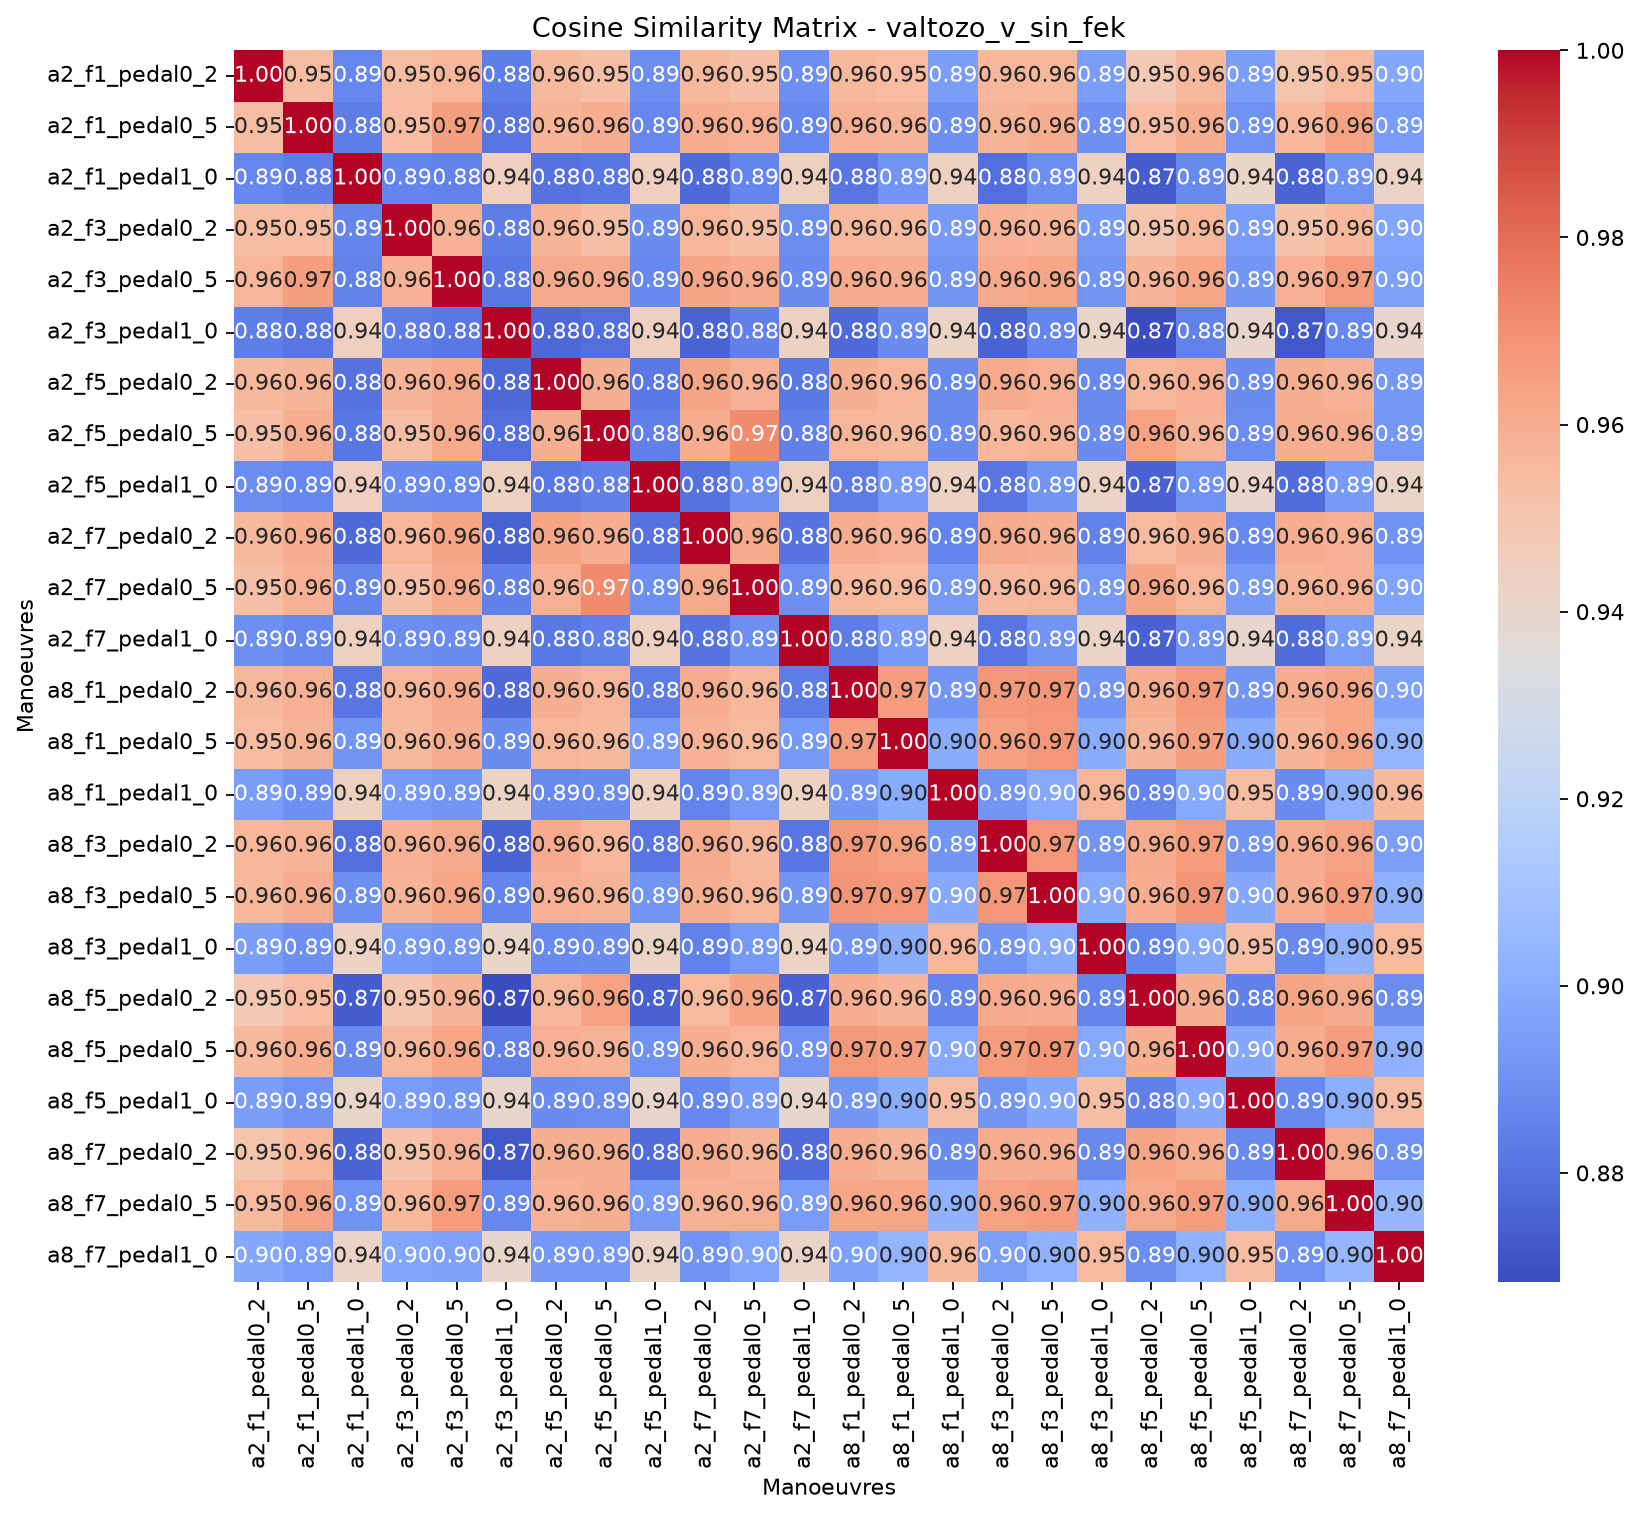

Source data for this figure (header and first rows):
, valtozo_v_sin_fek_a2_f1_pedal0_2, valtozo_v_sin_fek_a2_f1_pedal0_5, valtozo_v_sin_fek_a2_f1_pedal1_0, valtozo_v_sin_fek_a2_f3_pedal0_2, valtozo_v_sin_fek_a2_f3_pedal0_5, valtozo_v_sin_fek_a2_f3_pedal1_0, valtozo_v_sin_fek_a2_f5_pedal0_2, valtozo_v_sin_fek_a2_f5_pedal0_5, valtozo_v_sin_fek_a2_f5_pedal1_0, valtozo_v_sin_fek_a2_f7_pedal0_2, valtozo_v_sin_fek_a2_f7_pedal0_5, valtozo_v_sin_fek_a2_f7_pedal1_0, valtozo_v_sin_fek_a8_f1_pedal0_2, valtozo_v_sin_fek_a8_f1_pedal0_5, valtozo_v_sin_fek_a8_f1_pedal1_0, valtozo_v_sin_fek_a8_f3_pedal0_2, valtozo_v_sin_fek_a8_f3_pedal0_5, valtozo_v_sin_fek_a8_f3_pedal1_0, valtozo_v_sin_fek_a8_f5_pedal0_2, valtozo_v_sin_fek_a8_f5_pedal0_5, valtozo_v_sin_fek_a8_f5_pedal1_0, valtozo_v_sin_fek_a8_f7_pedal0_2, valtozo_v_sin_fek_a8_f7_pedal0_5
valtozo_v_sin_fek_a2_f1_pedal0_2, 1, 0.9538, 0.8868, 0.9542, 0.9568, 0.8841, 0.9556, 0.9527, 0.8889, 0.9555, 0.9523, 0.889, 0.9555, 0.9546, 0.8942, 0.9565, 0.956, 0.8941, 0.9485, 0.9554, 0.8945, 0.9505, 0.9549
valtozo_v_sin_fek_a2_f1_pedal0_5, 0.9538, 1, 0.8835, 0.9547, 0.9652, 0.8811, 0.9578, 0.9599, 0.8865, 0.9602, 0.959, 0.8868, 0.959, 0.9581, 0.8898, 0.9579, 0.9599, 0.8898, 0.9543, 0.96, 0.8901, 0.9561, 0.9636
valtozo_v_sin_fek_a2_f1_pedal1_0, 0.8868, 0.8835, 1, 0.8862, 0.8849, 0.9446, 0.8797, 0.8816, 0.9448, 0.8773, 0.8859, 0.9444, 0.8809, 0.8914, 0.9441, 0.8791, 0.889, 0.9429, 0.8731, 0.8878, 0.941, 0.8756, 0.8903
valtozo_v_sin_fek_a2_f3_pedal0_2, 0.9542, 0.9547, 0.8862, 1, 0.9587, 0.8836, 0.9574, 0.9536, 0.8884, 0.9569, 0.953, 0.8885, 0.9565, 0.9557, 0.8932, 0.9584, 0.9574, 0.8932, 0.9496, 0.9563, 0.8938, 0.9511, 0.9562
valtozo_v_sin_fek_a2_f3_pedal0_5, 0.9568, 0.9652, 0.8849, 0.9587, 1, 0.882, 0.9615, 0.9616, 0.8873, 0.9634, 0.9609, 0.8879, 0.9612, 0.9603, 0.8914, 0.9619, 0.9626, 0.8914, 0.9576, 0.9625, 0.8918, 0.9591, 0.9663
valtozo_v_sin_fek_a2_f3_pedal1_0, 0.8841, 0.8811, 0.9446, 0.8836, 0.882, 1, 0.8768, 0.8791, 0.9443, 0.8753, 0.8843, 0.9438, 0.8775, 0.8881, 0.942, 0.8751, 0.886, 0.941, 0.8683, 0.8848, 0.9402, 0.8719, 0.8868
valtozo_v_sin_fek_a2_f5_pedal0_2, 0.9556, 0.9578, 0.8797, 0.9574, 0.9615, 0.8768, 1, 0.9598, 0.8819, 0.963, 0.9589, 0.8821, 0.9596, 0.9571, 0.8876, 0.9614, 0.9592, 0.8875, 0.9563, 0.9589, 0.8882, 0.9594, 0.9584
valtozo_v_sin_fek_a2_f5_pedal0_5, 0.9527, 0.9599, 0.8816, 0.9536, 0.9616, 0.8791, 0.9598, 1, 0.8843, 0.9603, 0.9713, 0.8843, 0.957, 0.9553, 0.8883, 0.9568, 0.9579, 0.8883, 0.9645, 0.9579, 0.8885, 0.9595, 0.96
valtozo_v_sin_fek_a2_f5_pedal1_0, 0.8889, 0.8865, 0.9448, 0.8884, 0.8873, 0.9443, 0.8819, 0.8843, 1, 0.8801, 0.8891, 0.9442, 0.8831, 0.8932, 0.9432, 0.881, 0.8914, 0.9424, 0.8747, 0.8903, 0.9406, 0.8777, 0.893
valtozo_v_sin_fek_a2_f7_pedal0_2, 0.9555, 0.9602, 0.8773, 0.9569, 0.9634, 0.8753, 0.963, 0.9603, 0.8801, 1, 0.9613, 0.8802, 0.9602, 0.9584, 0.8854, 0.961, 0.9596, 0.8853, 0.955, 0.9597, 0.8871, 0.9604, 0.9584
valtozo_v_sin_fek_a2_f7_pedal0_5, 0.9523, 0.959, 0.8859, 0.953, 0.9609, 0.8843, 0.9589, 0.9713, 0.8891, 0.9613, 1, 0.8892, 0.9558, 0.9552, 0.8928, 0.9553, 0.957, 0.8929, 0.9632, 0.9572, 0.8933, 0.9582, 0.959
valtozo_v_sin_fek_a2_f7_pedal1_0, 0.889, 0.8868, 0.9444, 0.8885, 0.8879, 0.9438, 0.8821, 0.8843, 0.9442, 0.8802, 0.8892, 1, 0.8831, 0.8931, 0.943, 0.8811, 0.8914, 0.9421, 0.875, 0.8904, 0.9402, 0.8778, 0.8936
valtozo_v_sin_fek_a8_f1_pedal0_2, 0.9555, 0.959, 0.8809, 0.9565, 0.9612, 0.8775, 0.9596, 0.957, 0.8831, 0.9602, 0.9558, 0.8831, 1, 0.9655, 0.8919, 0.9676, 0.9683, 0.8918, 0.9599, 0.967, 0.8919, 0.9602, 0.9625
valtozo_v_sin_fek_a8_f1_pedal0_5, 0.9546, 0.9581, 0.8914, 0.9557, 0.9603, 0.8881, 0.9571, 0.9553, 0.8932, 0.9584, 0.9552, 0.8931, 0.9655, 1, 0.9002, 0.9646, 0.9679, 0.9, 0.9576, 0.9652, 0.8998, 0.9575, 0.9626
valtozo_v_sin_fek_a8_f1_pedal1_0, 0.8942, 0.8898, 0.9441, 0.8932, 0.8914, 0.942, 0.8876, 0.8883, 0.9432, 0.8854, 0.8928, 0.943, 0.8919, 0.9002, 1, 0.8912, 0.8991, 0.957, 0.8861, 0.8987, 0.9539, 0.888, 0.9019
valtozo_v_sin_fek_a8_f3_pedal0_2, 0.9565, 0.9579, 0.8791, 0.9584, 0.9619, 0.8751, 0.9614, 0.9568, 0.881, 0.961, 0.9553, 0.8811, 0.9676, 0.9646, 0.8912, 1, 0.9678, 0.8911, 0.9613, 0.9663, 0.8911, 0.9609, 0.9637
valtozo_v_sin_fek_a8_f3_pedal0_5, 0.956, 0.9599, 0.889, 0.9574, 0.9626, 0.886, 0.9592, 0.9579, 0.8914, 0.9596, 0.957, 0.8914, 0.9683, 0.9679, 0.8991, 0.9678, 1, 0.8991, 0.9602, 0.9685, 0.8986, 0.9602, 0.9659
valtozo_v_sin_fek_a8_f3_pedal1_0, 0.8941, 0.8898, 0.9429, 0.8932, 0.8914, 0.941, 0.8875, 0.8883, 0.9424, 0.8853, 0.8929, 0.9421, 0.8918, 0.9, 0.957, 0.8911, 0.8991, 1, 0.8861, 0.8987, 0.9534, 0.8877, 0.9021
valtozo_v_sin_fek_a8_f5_pedal0_2, 0.9485, 0.9543, 0.8731, 0.9496, 0.9576, 0.8683, 0.9563, 0.9645, 0.8747, 0.955, 0.9632, 0.875, 0.9599, 0.9576, 0.8861, 0.9613, 0.9602, 0.8861, 1, 0.9596, 0.8846, 0.9634, 0.9616
valtozo_v_sin_fek_a8_f5_pedal0_5, 0.9554, 0.96, 0.8878, 0.9563, 0.9625, 0.8848, 0.9589, 0.9579, 0.8903, 0.9597, 0.9572, 0.8904, 0.967, 0.9652, 0.8987, 0.9663, 0.9685, 0.8987, 0.9596, 1, 0.8985, 0.9606, 0.9659
valtozo_v_sin_fek_a8_f5_pedal1_0, 0.8945, 0.8901, 0.941, 0.8938, 0.8918, 0.9402, 0.8882, 0.8885, 0.9406, 0.8871, 0.8933, 0.9402, 0.8919, 0.8998, 0.9539, 0.8911, 0.8986, 0.9534, 0.8846, 0.8985, 1, 0.8874, 0.9013
valtozo_v_sin_fek_a8_f7_pedal0_2, 0.9505, 0.9561, 0.8756, 0.9511, 0.9591, 0.8719, 0.9594, 0.9595, 0.8777, 0.9604, 0.9582, 0.8778, 0.9602, 0.9575, 0.888, 0.9609, 0.9602, 0.8877, 0.9634, 0.9606, 0.8874, 1, 0.9615
valtozo_v_sin_fek_a8_f7_pedal0_5, 0.9549, 0.9636, 0.8903, 0.9562, 0.9663, 0.8868, 0.9584, 0.96, 0.893, 0.9584, 0.959, 0.8936, 0.9625, 0.9626, 0.9019, 0.9637, 0.9659, 0.9021, 0.9616, 0.9659, 0.9013, 0.9615, 1
valtozo_v_sin_fek_a8_f7_pedal1_0, 0.8984, 0.8936, 0.9421, 0.8975, 0.8954, 0.9406, 0.892, 0.8921, 0.9416, 0.8905, 0.8968, 0.9414, 0.8956, 0.9037, 0.9554, 0.895, 0.9026, 0.955, 0.8884, 0.9022, 0.9538, 0.8909, 0.9048
